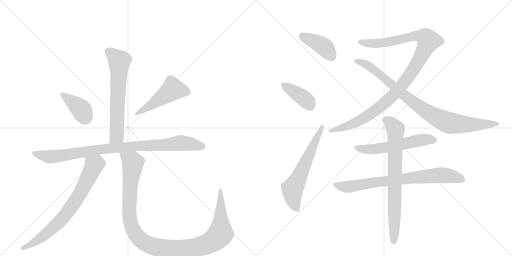
t = 0.00 s
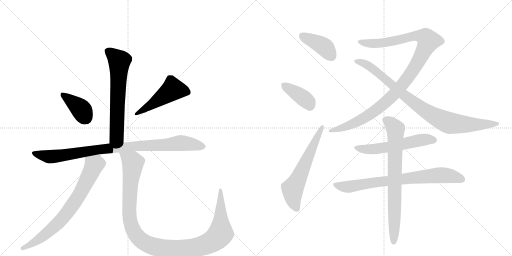
t = 2.31 s
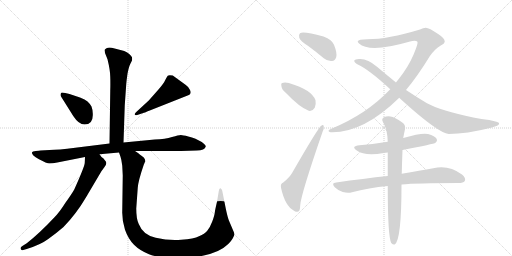
t = 4.62 s
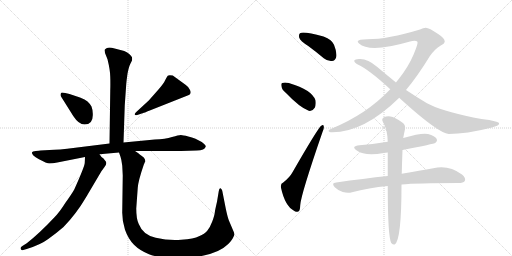
t = 6.92 s
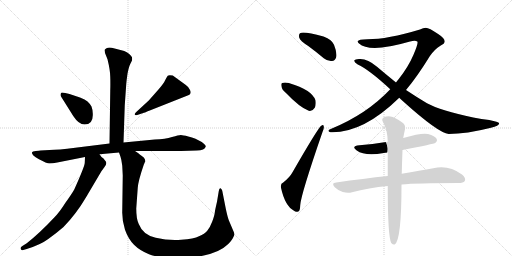
t = 9.23 s
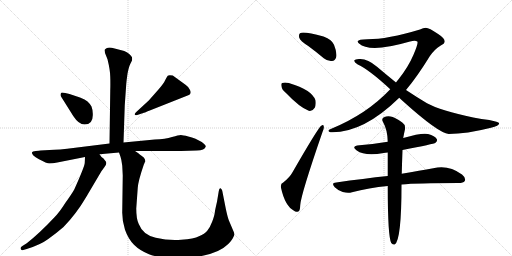
t = 11.54 s

The animated SVG that drew these frames (rendered in a browser with its animation timeline set to each time). Animation: 14 CSS @keyframes rules; one cycle of 11.54 s.

<svg version="1.1" viewBox="0 0 2048 1024" xmlns="http://www.w3.org/2000/svg">
  <g stroke="lightgray" stroke-dasharray="1,1" stroke-width="1" transform="scale(4, 4)">
    <line x1="0" y1="0" x2="256" y2="256"></line>
    <line x1="256" y1="0" x2="0" y2="256"></line>
    <line x1="128" y1="0" x2="128" y2="256"></line>
    <line x1="0" y1="128" x2="256" y2="128"></line>
    <line x1="256" y1="0" x2="512" y2="256"></line>
    <line x1="512" y1="0" x2="256" y2="256"></line>
    <line x1="384" y1="0" x2="384" y2="256"></line>
    <line x1="256" y1="128" x2="512" y2="128"></line>
  </g>
<g transform="scale(1, -1) translate(0, -850)">
   <style type="text/css">
    @keyframes keyframes0 {
      from {
       stroke: black;
       stroke-dashoffset: 651;
       stroke-width: 128;
       }
       68% {
       animation-timing-function: step-end;
       stroke: black;
       stroke-dashoffset: 0;
       stroke-width: 128;
       }
       to {
       stroke: black;
       stroke-width: 1024;
       }
       }
       #make-me-a-hanzi-animation-0 {
         animation: keyframes0 0.779785s both;
         animation-delay: 0.000000s;
         animation-timing-function: linear;
       }
    @keyframes keyframes1 {
      from {
       stroke: black;
       stroke-dashoffset: 389;
       stroke-width: 128;
       }
       56% {
       animation-timing-function: step-end;
       stroke: black;
       stroke-dashoffset: 0;
       stroke-width: 128;
       }
       to {
       stroke: black;
       stroke-width: 1024;
       }
       }
       #make-me-a-hanzi-animation-1 {
         animation: keyframes1 0.566569s both;
         animation-delay: 0.779785s;
         animation-timing-function: linear;
       }
    @keyframes keyframes2 {
      from {
       stroke: black;
       stroke-dashoffset: 492;
       stroke-width: 128;
       }
       62% {
       animation-timing-function: step-end;
       stroke: black;
       stroke-dashoffset: 0;
       stroke-width: 128;
       }
       to {
       stroke: black;
       stroke-width: 1024;
       }
       }
       #make-me-a-hanzi-animation-2 {
         animation: keyframes2 0.650391s both;
         animation-delay: 1.346354s;
         animation-timing-function: linear;
       }
    @keyframes keyframes3 {
      from {
       stroke: black;
       stroke-dashoffset: 940;
       stroke-width: 128;
       }
       75% {
       animation-timing-function: step-end;
       stroke: black;
       stroke-dashoffset: 0;
       stroke-width: 128;
       }
       to {
       stroke: black;
       stroke-width: 1024;
       }
       }
       #make-me-a-hanzi-animation-3 {
         animation: keyframes3 1.014974s both;
         animation-delay: 1.996745s;
         animation-timing-function: linear;
       }
    @keyframes keyframes4 {
      from {
       stroke: black;
       stroke-dashoffset: 743;
       stroke-width: 128;
       }
       71% {
       animation-timing-function: step-end;
       stroke: black;
       stroke-dashoffset: 0;
       stroke-width: 128;
       }
       to {
       stroke: black;
       stroke-width: 1024;
       }
       }
       #make-me-a-hanzi-animation-4 {
         animation: keyframes4 0.854655s both;
         animation-delay: 3.011719s;
         animation-timing-function: linear;
       }
    @keyframes keyframes5 {
      from {
       stroke: black;
       stroke-dashoffset: 1157;
       stroke-width: 128;
       }
       79% {
       animation-timing-function: step-end;
       stroke: black;
       stroke-dashoffset: 0;
       stroke-width: 128;
       }
       to {
       stroke: black;
       stroke-width: 1024;
       }
       }
       #make-me-a-hanzi-animation-5 {
         animation: keyframes5 1.191569s both;
         animation-delay: 3.866374s;
         animation-timing-function: linear;
       }
    @keyframes keyframes6 {
      from {
       stroke: black;
       stroke-dashoffset: 404;
       stroke-width: 128;
       }
       57% {
       animation-timing-function: step-end;
       stroke: black;
       stroke-dashoffset: 0;
       stroke-width: 128;
       }
       to {
       stroke: black;
       stroke-width: 1024;
       }
       }
       #make-me-a-hanzi-animation-6 {
         animation: keyframes6 0.578776s both;
         animation-delay: 5.057943s;
         animation-timing-function: linear;
       }
    @keyframes keyframes7 {
      from {
       stroke: black;
       stroke-dashoffset: 389;
       stroke-width: 128;
       }
       56% {
       animation-timing-function: step-end;
       stroke: black;
       stroke-dashoffset: 0;
       stroke-width: 128;
       }
       to {
       stroke: black;
       stroke-width: 1024;
       }
       }
       #make-me-a-hanzi-animation-7 {
         animation: keyframes7 0.566569s both;
         animation-delay: 5.636719s;
         animation-timing-function: linear;
       }
    @keyframes keyframes8 {
      from {
       stroke: black;
       stroke-dashoffset: 613;
       stroke-width: 128;
       }
       67% {
       animation-timing-function: step-end;
       stroke: black;
       stroke-dashoffset: 0;
       stroke-width: 128;
       }
       to {
       stroke: black;
       stroke-width: 1024;
       }
       }
       #make-me-a-hanzi-animation-8 {
         animation: keyframes8 0.748861s both;
         animation-delay: 6.203288s;
         animation-timing-function: linear;
       }
    @keyframes keyframes9 {
      from {
       stroke: black;
       stroke-dashoffset: 1098;
       stroke-width: 128;
       }
       78% {
       animation-timing-function: step-end;
       stroke: black;
       stroke-dashoffset: 0;
       stroke-width: 128;
       }
       to {
       stroke: black;
       stroke-width: 1024;
       }
       }
       #make-me-a-hanzi-animation-9 {
         animation: keyframes9 1.143555s both;
         animation-delay: 6.952148s;
         animation-timing-function: linear;
       }
    @keyframes keyframes10 {
      from {
       stroke: black;
       stroke-dashoffset: 903;
       stroke-width: 128;
       }
       75% {
       animation-timing-function: step-end;
       stroke: black;
       stroke-dashoffset: 0;
       stroke-width: 128;
       }
       to {
       stroke: black;
       stroke-width: 1024;
       }
       }
       #make-me-a-hanzi-animation-10 {
         animation: keyframes10 0.984863s both;
         animation-delay: 8.095703s;
         animation-timing-function: linear;
       }
    @keyframes keyframes11 {
      from {
       stroke: black;
       stroke-dashoffset: 566;
       stroke-width: 128;
       }
       65% {
       animation-timing-function: step-end;
       stroke: black;
       stroke-dashoffset: 0;
       stroke-width: 128;
       }
       to {
       stroke: black;
       stroke-width: 1024;
       }
       }
       #make-me-a-hanzi-animation-11 {
         animation: keyframes11 0.710612s both;
         animation-delay: 9.080566s;
         animation-timing-function: linear;
       }
    @keyframes keyframes12 {
      from {
       stroke: black;
       stroke-dashoffset: 768;
       stroke-width: 128;
       }
       71% {
       animation-timing-function: step-end;
       stroke: black;
       stroke-dashoffset: 0;
       stroke-width: 128;
       }
       to {
       stroke: black;
       stroke-width: 1024;
       }
       }
       #make-me-a-hanzi-animation-12 {
         animation: keyframes12 0.875000s both;
         animation-delay: 9.791178s;
         animation-timing-function: linear;
       }
    @keyframes keyframes13 {
      from {
       stroke: black;
       stroke-dashoffset: 766;
       stroke-width: 128;
       }
       71% {
       animation-timing-function: step-end;
       stroke: black;
       stroke-dashoffset: 0;
       stroke-width: 128;
       }
       to {
       stroke: black;
       stroke-width: 1024;
       }
       }
       #make-me-a-hanzi-animation-13 {
         animation: keyframes13 0.873372s both;
         animation-delay: 10.666178s;
         animation-timing-function: linear;
       }
</style>
<path d="M 494 280 L 499 429 L 505 514 Q 506 528 510 555 Q 515 582 521 594 L 528 608 Q 529 614 528 621 Q 525 626 517 634 Q 507 643 497 646 L 447 659 Q 433 661 426 657 Q 419 652 418 650 L 420 638 L 430 613 Q 441 568 441 543 Q 442 518 441 486 L 438 276 C 438 246 493 250 494 280 Z" fill="lightgray"></path> 
<path d="M 371 397 Q 371 410 366 424 Q 360 435 350 444 Q 341 453 320 460 L 278 474 L 261 478 Q 248 481 245 479 Q 242 476 242 471 Q 242 466 244 464 L 293 386 Q 315 352 338 352 Q 374 352 371 397 Z" fill="lightgray"></path> 
<path d="M 595 448 L 544 401 Q 536 393 540 391 Q 540 388 549 390 L 573 398 Q 575 398 599 408 L 753 469 Q 768 474 760 490 Q 752 505 742 511 L 691 548 Q 674 551 671 547 Q 668 543 661 530 Q 655 516 633 491 L 595 448 Z" fill="lightgray"></path> 
<path d="M 540 246 L 724 246 L 787 248 Q 819 249 823 264 Q 824 270 807 282 L 782 295 Q 768 301 753 304 Q 731 310 723 310 Q 715 310 688 302 Q 662 294 619 292 L 494 280 L 438 276 L 301 259 Q 232 250 198 250 L 162 248 Q 158 248 143 246 Q 129 244 128 241 Q 125 230 156 213 Q 187 196 198 196 Q 210 196 229 200 L 340 222 L 398 233 L 476 240 L 540 246 Z" fill="lightgray"></path> 
<path d="M 340 222 L 339 199 Q 339 185 297 92 Q 287 74 261 38 Q 238 1 217 -20 Q 158 -83 107 -123 L 88 -135 Q 80 -140 83 -146 Q 87 -153 93 -150 L 107 -146 Q 162 -129 193 -106 Q 224 -84 254 -58 Q 304 -7 343 59 L 395 147 Q 408 170 418 182 Q 428 193 424 203 L 414 216 Q 404 222 398 233 C 379 257 341 252 340 222 Z" fill="lightgray"></path> 
<path d="M 489 187 L 491 148 L 489 5 Q 488 -32 500 -69 Q 513 -106 536 -129 Q 559 -152 596 -167 Q 634 -182 705 -182 Q 857 -182 913 -126 Q 926 -113 930 -105 Q 934 -98 938 -88 L 936 -80 L 916 -33 Q 910 -18 903 16 L 889 87 Q 887 95 882 97 Q 877 99 875 85 L 868 43 Q 860 9 859 -1 Q 858 -12 849 -36 Q 840 -60 829 -73 Q 819 -86 796 -95 Q 776 -105 725 -109 Q 674 -113 623 -101 Q 572 -90 555 -46 Q 545 -26 545 16 L 551 99 Q 553 127 575 191 L 581 205 Q 581 213 575 220 Q 565 229 559 232 Q 557 236 540 246 C 516 263 467 269 476 240 L 482 223 Q 486 212 489 187 Z" fill="lightgray"></path> 
<path d="M 1233 666 Q 1263 644 1295 617 Q 1311 604 1328 606 Q 1340 607 1345 622 Q 1349 638 1336 671 Q 1329 690 1294 704 Q 1213 726 1200 717 Q 1194 713 1197 699 Q 1201 686 1233 666 Z" fill="lightgray"></path> 
<path d="M 1144 478 Q 1198 421 1235 407 Q 1250 404 1259 419 Q 1265 432 1262 449 Q 1247 491 1158 517 Q 1157 518 1156 518 Q 1138 522 1129 518 Q 1123 517 1126 504 Q 1127 492 1144 478 Z" fill="lightgray"></path> 
<path d="M 1133 120 Q 1121 116 1124 99 Q 1140 26 1176 7 Q 1183 0 1193 4 Q 1200 5 1201 30 Q 1204 73 1290 322 Q 1297 338 1295 344 Q 1294 354 1285 347 Q 1273 340 1170 161 Q 1160 142 1133 120 Z" fill="lightgray"></path> 
<path d="M 1624 490 Q 1670 545 1719 625 Q 1737 652 1763 668 Q 1778 675 1779 684 Q 1779 697 1751 715 Q 1717 739 1703 739 Q 1693 739 1680 732 Q 1551 693 1470 693 Q 1433 693 1431 685 Q 1430 681 1436 676 Q 1479 637 1640 684 Q 1661 690 1669 684 Q 1675 680 1654 631 Q 1633 582 1595 534 Q 1589 527 1584 520 L 1561 493 Q 1467 393 1323 334 Q 1313 331 1314 326 Q 1315 322 1322 321 Q 1452 317 1597 459 L 1624 490 Z" fill="lightgray"></path> 
<path d="M 1597 459 Q 1604 453 1612 445 Q 1753 318 1795 314 Q 1865 314 1964 339 Q 2001 348 1996 358 Q 1995 362 1957 370 Q 1927 374 1893 380 Q 1763 407 1708 437 Q 1663 464 1624 490 L 1584 520 Q 1547 550 1508 583 Q 1469 617 1436 614 Q 1420 613 1417 608 Q 1416 601 1431 592 Q 1477 571 1561 493 L 1597 459 Z" fill="lightgray"></path> 
<path d="M 1610 250 Q 1736 274 1742 279 Q 1751 286 1747 294 Q 1740 306 1712 314 Q 1687 320 1613 298 L 1551 283 Q 1499 274 1438 269 Q 1402 265 1427 248 Q 1460 224 1535 238 Q 1541 239 1551 240 L 1610 250 Z" fill="lightgray"></path> 
<path d="M 1606 112 Q 1666 118 1834 118 Q 1853 118 1859 126 Q 1865 138 1848 152 Q 1794 192 1733 177 Q 1681 168 1607 155 L 1551 146 Q 1455 136 1345 120 Q 1323 119 1339 101 Q 1352 88 1371 82 Q 1392 76 1408 81 Q 1475 99 1551 106 L 1606 112 Z" fill="lightgray"></path> 
<path d="M 1607 155 Q 1608 197 1610 250 L 1613 298 Q 1613 302 1614 304 Q 1617 320 1620 333 Q 1623 351 1609 360 Q 1578 382 1562 384 Q 1550 388 1534 380 Q 1525 373 1532 362 Q 1550 331 1551 283 L 1551 240 Q 1551 197 1551 146 L 1551 106 Q 1551 -96 1565 -122 L 1566 -123 Q 1572 -130 1579 -128 Q 1606 -110 1606 112 L 1607 155 Z" fill="lightgray"></path> 
      <clipPath id="make-me-a-hanzi-clip-0">
      <path d="M 494 280 L 499 429 L 505 514 Q 506 528 510 555 Q 515 582 521 594 L 528 608 Q 529 614 528 621 Q 525 626 517 634 Q 507 643 497 646 L 447 659 Q 433 661 426 657 Q 419 652 418 650 L 420 638 L 430 613 Q 441 568 441 543 Q 442 518 441 486 L 438 276 C 438 246 493 250 494 280 Z" fill="lightgray"></path>
      </clipPath>
      <path clip-path="url(#make-me-a-hanzi-clip-0)" d="M 429 646 L 478 605 L 467 306 L 445 283 " fill="none" id="make-me-a-hanzi-animation-0" stroke-dasharray="523 1046" stroke-linecap="round"></path>

      <clipPath id="make-me-a-hanzi-clip-1">
      <path d="M 371 397 Q 371 410 366 424 Q 360 435 350 444 Q 341 453 320 460 L 278 474 L 261 478 Q 248 481 245 479 Q 242 476 242 471 Q 242 466 244 464 L 293 386 Q 315 352 338 352 Q 374 352 371 397 Z" fill="lightgray"></path>
      </clipPath>
      <path clip-path="url(#make-me-a-hanzi-clip-1)" d="M 249 473 L 319 418 L 342 381 " fill="none" id="make-me-a-hanzi-animation-1" stroke-dasharray="261 522" stroke-linecap="round"></path>

      <clipPath id="make-me-a-hanzi-clip-2">
      <path d="M 595 448 L 544 401 Q 536 393 540 391 Q 540 388 549 390 L 573 398 Q 575 398 599 408 L 753 469 Q 768 474 760 490 Q 752 505 742 511 L 691 548 Q 674 551 671 547 Q 668 543 661 530 Q 655 516 633 491 L 595 448 Z" fill="lightgray"></path>
      </clipPath>
      <path clip-path="url(#make-me-a-hanzi-clip-2)" d="M 750 482 L 691 493 L 585 416 L 545 395 " fill="none" id="make-me-a-hanzi-animation-2" stroke-dasharray="364 728" stroke-linecap="round"></path>

      <clipPath id="make-me-a-hanzi-clip-3">
      <path d="M 540 246 L 724 246 L 787 248 Q 819 249 823 264 Q 824 270 807 282 L 782 295 Q 768 301 753 304 Q 731 310 723 310 Q 715 310 688 302 Q 662 294 619 292 L 494 280 L 438 276 L 301 259 Q 232 250 198 250 L 162 248 Q 158 248 143 246 Q 129 244 128 241 Q 125 230 156 213 Q 187 196 198 196 Q 210 196 229 200 L 340 222 L 398 233 L 476 240 L 540 246 Z" fill="lightgray"></path>
      </clipPath>
      <path clip-path="url(#make-me-a-hanzi-clip-3)" d="M 137 239 L 155 230 L 203 223 L 402 253 L 723 278 L 814 264 " fill="none" id="make-me-a-hanzi-animation-3" stroke-dasharray="812 1624" stroke-linecap="round"></path>

      <clipPath id="make-me-a-hanzi-clip-4">
      <path d="M 340 222 L 339 199 Q 339 185 297 92 Q 287 74 261 38 Q 238 1 217 -20 Q 158 -83 107 -123 L 88 -135 Q 80 -140 83 -146 Q 87 -153 93 -150 L 107 -146 Q 162 -129 193 -106 Q 224 -84 254 -58 Q 304 -7 343 59 L 395 147 Q 408 170 418 182 Q 428 193 424 203 L 414 216 Q 404 222 398 233 C 379 257 341 252 340 222 Z" fill="lightgray"></path>
      </clipPath>
      <path clip-path="url(#make-me-a-hanzi-clip-4)" d="M 349 216 L 376 188 L 323 79 L 283 19 L 240 -35 L 198 -74 L 155 -108 L 90 -143 " fill="none" id="make-me-a-hanzi-animation-4" stroke-dasharray="615 1230" stroke-linecap="round"></path>

      <clipPath id="make-me-a-hanzi-clip-5">
      <path d="M 489 187 L 491 148 L 489 5 Q 488 -32 500 -69 Q 513 -106 536 -129 Q 559 -152 596 -167 Q 634 -182 705 -182 Q 857 -182 913 -126 Q 926 -113 930 -105 Q 934 -98 938 -88 L 936 -80 L 916 -33 Q 910 -18 903 16 L 889 87 Q 887 95 882 97 Q 877 99 875 85 L 868 43 Q 860 9 859 -1 Q 858 -12 849 -36 Q 840 -60 829 -73 Q 819 -86 796 -95 Q 776 -105 725 -109 Q 674 -113 623 -101 Q 572 -90 555 -46 Q 545 -26 545 16 L 551 99 Q 553 127 575 191 L 581 205 Q 581 213 575 220 Q 565 229 559 232 Q 557 236 540 246 C 516 263 467 269 476 240 L 482 223 Q 486 212 489 187 Z" fill="lightgray"></path>
      </clipPath>
      <path clip-path="url(#make-me-a-hanzi-clip-5)" d="M 483 238 L 524 207 L 532 194 L 518 60 L 517 -2 L 526 -54 L 555 -103 L 580 -122 L 613 -136 L 696 -147 L 771 -142 L 816 -131 L 865 -104 L 883 -80 L 882 89 " fill="none" id="make-me-a-hanzi-animation-5" stroke-dasharray="1029 2058" stroke-linecap="round"></path>

      <clipPath id="make-me-a-hanzi-clip-6">
      <path d="M 1233 666 Q 1263 644 1295 617 Q 1311 604 1328 606 Q 1340 607 1345 622 Q 1349 638 1336 671 Q 1329 690 1294 704 Q 1213 726 1200 717 Q 1194 713 1197 699 Q 1201 686 1233 666 Z" fill="lightgray"></path>
      </clipPath>
      <path clip-path="url(#make-me-a-hanzi-clip-6)" d="M 1206 709 L 1296 663 L 1325 626 " fill="none" id="make-me-a-hanzi-animation-6" stroke-dasharray="276 552" stroke-linecap="round"></path>

      <clipPath id="make-me-a-hanzi-clip-7">
      <path d="M 1144 478 Q 1198 421 1235 407 Q 1250 404 1259 419 Q 1265 432 1262 449 Q 1247 491 1158 517 Q 1157 518 1156 518 Q 1138 522 1129 518 Q 1123 517 1126 504 Q 1127 492 1144 478 Z" fill="lightgray"></path>
      </clipPath>
      <path clip-path="url(#make-me-a-hanzi-clip-7)" d="M 1136 509 L 1223 451 L 1240 428 " fill="none" id="make-me-a-hanzi-animation-7" stroke-dasharray="261 522" stroke-linecap="round"></path>

      <clipPath id="make-me-a-hanzi-clip-8">
      <path d="M 1133 120 Q 1121 116 1124 99 Q 1140 26 1176 7 Q 1183 0 1193 4 Q 1200 5 1201 30 Q 1204 73 1290 322 Q 1297 338 1295 344 Q 1294 354 1285 347 Q 1273 340 1170 161 Q 1160 142 1133 120 Z" fill="lightgray"></path>
      </clipPath>
      <path clip-path="url(#make-me-a-hanzi-clip-8)" d="M 1187 14 L 1172 55 L 1170 91 L 1289 341 " fill="none" id="make-me-a-hanzi-animation-8" stroke-dasharray="485 970" stroke-linecap="round"></path>

      <clipPath id="make-me-a-hanzi-clip-9">
      <path d="M 1624 490 Q 1670 545 1719 625 Q 1737 652 1763 668 Q 1778 675 1779 684 Q 1779 697 1751 715 Q 1717 739 1703 739 Q 1693 739 1680 732 Q 1551 693 1470 693 Q 1433 693 1431 685 Q 1430 681 1436 676 Q 1479 637 1640 684 Q 1661 690 1669 684 Q 1675 680 1654 631 Q 1633 582 1595 534 Q 1589 527 1584 520 L 1561 493 Q 1467 393 1323 334 Q 1313 331 1314 326 Q 1315 322 1322 321 Q 1452 317 1597 459 L 1624 490 Z" fill="lightgray"></path>
      </clipPath>
      <path clip-path="url(#make-me-a-hanzi-clip-9)" d="M 1437 683 L 1471 676 L 1523 677 L 1601 690 L 1658 707 L 1702 701 L 1714 686 L 1674 605 L 1634 542 L 1546 443 L 1466 383 L 1427 362 L 1378 341 L 1321 328 " fill="none" id="make-me-a-hanzi-animation-9" stroke-dasharray="970 1940" stroke-linecap="round"></path>

      <clipPath id="make-me-a-hanzi-clip-10">
      <path d="M 1597 459 Q 1604 453 1612 445 Q 1753 318 1795 314 Q 1865 314 1964 339 Q 2001 348 1996 358 Q 1995 362 1957 370 Q 1927 374 1893 380 Q 1763 407 1708 437 Q 1663 464 1624 490 L 1584 520 Q 1547 550 1508 583 Q 1469 617 1436 614 Q 1420 613 1417 608 Q 1416 601 1431 592 Q 1477 571 1561 493 L 1597 459 Z" fill="lightgray"></path>
      </clipPath>
      <path clip-path="url(#make-me-a-hanzi-clip-10)" d="M 1423 606 L 1453 598 L 1491 577 L 1636 453 L 1709 402 L 1772 368 L 1825 354 L 1916 351 L 1991 356 " fill="none" id="make-me-a-hanzi-animation-10" stroke-dasharray="775 1550" stroke-linecap="round"></path>

      <clipPath id="make-me-a-hanzi-clip-11">
      <path d="M 1610 250 Q 1736 274 1742 279 Q 1751 286 1747 294 Q 1740 306 1712 314 Q 1687 320 1613 298 L 1551 283 Q 1499 274 1438 269 Q 1402 265 1427 248 Q 1460 224 1535 238 Q 1541 239 1551 240 L 1610 250 Z" fill="lightgray"></path>
      </clipPath>
      <path clip-path="url(#make-me-a-hanzi-clip-11)" d="M 1429 260 L 1472 252 L 1503 254 L 1690 291 L 1735 290 " fill="none" id="make-me-a-hanzi-animation-11" stroke-dasharray="438 876" stroke-linecap="round"></path>

      <clipPath id="make-me-a-hanzi-clip-12">
      <path d="M 1606 112 Q 1666 118 1834 118 Q 1853 118 1859 126 Q 1865 138 1848 152 Q 1794 192 1733 177 Q 1681 168 1607 155 L 1551 146 Q 1455 136 1345 120 Q 1323 119 1339 101 Q 1352 88 1371 82 Q 1392 76 1408 81 Q 1475 99 1551 106 L 1606 112 Z" fill="lightgray"></path>
      </clipPath>
      <path clip-path="url(#make-me-a-hanzi-clip-12)" d="M 1342 111 L 1362 104 L 1398 103 L 1516 123 L 1769 150 L 1848 132 " fill="none" id="make-me-a-hanzi-animation-12" stroke-dasharray="640 1280" stroke-linecap="round"></path>

      <clipPath id="make-me-a-hanzi-clip-13">
      <path d="M 1607 155 Q 1608 197 1610 250 L 1613 298 Q 1613 302 1614 304 Q 1617 320 1620 333 Q 1623 351 1609 360 Q 1578 382 1562 384 Q 1550 388 1534 380 Q 1525 373 1532 362 Q 1550 331 1551 283 L 1551 240 Q 1551 197 1551 146 L 1551 106 Q 1551 -96 1565 -122 L 1566 -123 Q 1572 -130 1579 -128 Q 1606 -110 1606 112 L 1607 155 Z" fill="lightgray"></path>
      </clipPath>
      <path clip-path="url(#make-me-a-hanzi-clip-13)" d="M 1541 370 L 1561 360 L 1582 334 L 1575 -120 " fill="none" id="make-me-a-hanzi-animation-13" stroke-dasharray="638 1276" stroke-linecap="round"></path>

</g>
</svg>
